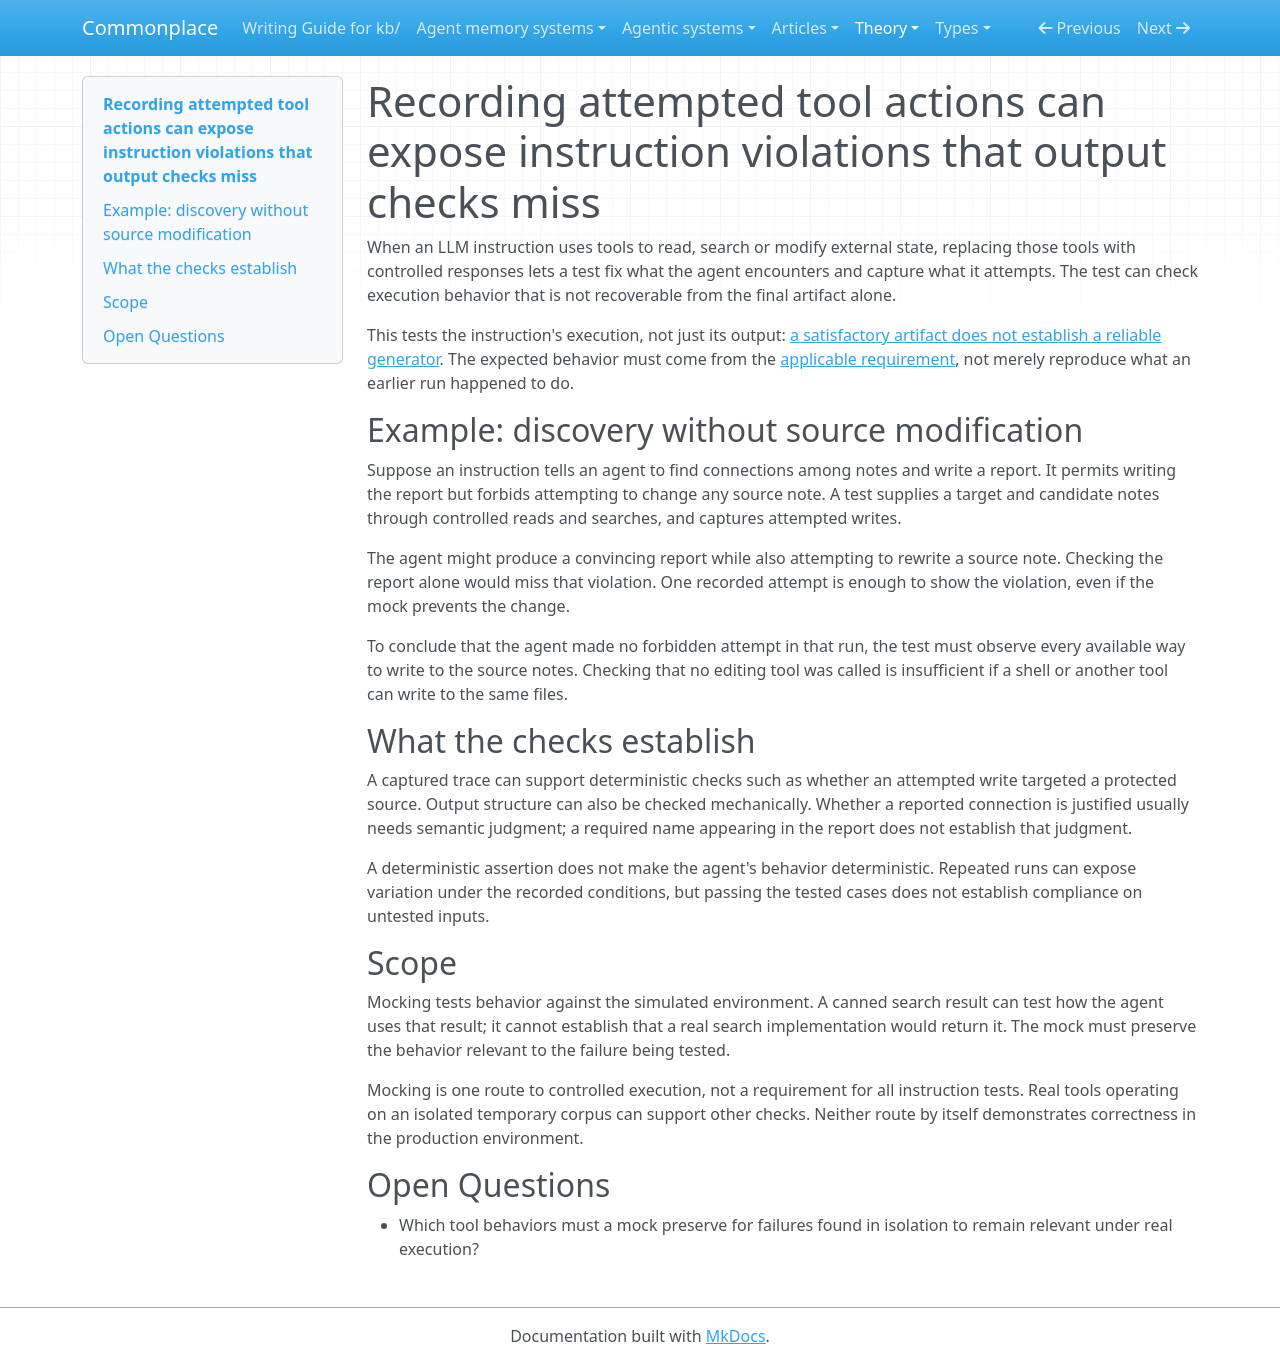

repository: zby/commonplace · page: theory/unit-testing-llm-instructions-requires-mocking-the-tool-boundary/index.html · generator: mkdocs

---
description: Mock tools can record attempted writes without changing files. To rule out forbidden attempts in a test run, the test must observe every available write route.
type: types/note.md
brief: unit-testing-llm-instructions-requires-mocking-the-tool-boundary.brief.md
traits: [title-as-claim]
tags: [document-system, constraining, learning-theory]
---

# Recording attempted tool actions can expose instruction violations that output checks miss

When an LLM instruction uses tools to read, search or modify external state,
replacing those tools with controlled responses lets a test fix what the agent
encounters and capture what it attempts. The test can check execution behavior
that is not recoverable from the final artifact alone.

This tests the instruction's execution, not just its output: [a satisfactory
artifact does not establish a reliable generator](./programming-practices-for-prompts-need-question-specific-evidence.md).
The expected behavior must come from the [applicable requirement](./prompting-changes-failure-diagnosis-with-the-semantic-reference.md),
not merely reproduce what an earlier run happened to do.

## Example: discovery without source modification

Suppose an instruction tells an agent to find connections among notes and write
a report. It permits writing the report but forbids attempting to change any
source note. A test supplies a target and candidate notes through controlled
reads and searches, and captures attempted writes.

The agent might produce a convincing report while also attempting to rewrite a
source note. Checking the report alone would miss that violation. One recorded
attempt is enough to show the violation, even if the mock prevents the change.

To conclude that the agent made no forbidden attempt in that run, the test must
observe every available way to write to the source notes. Checking that no
editing tool was called is insufficient if a shell or another tool can write to
the same files.

## What the checks establish

A captured trace can support deterministic checks such as whether an attempted
write targeted a protected source. Output structure can also be checked
mechanically. Whether a reported connection is justified usually needs semantic
judgment; a required name appearing in the report does not establish that
judgment.

A deterministic assertion does not make the agent's behavior deterministic.
Repeated runs can expose variation under the recorded conditions, but passing
the tested cases does not establish compliance on untested inputs.

## Scope

Mocking tests behavior against the simulated environment. A canned search result
can test how the agent uses that result; it cannot establish that a real search
implementation would return it. The mock must preserve the behavior relevant to
the failure being tested.

Mocking is one route to controlled execution, not a requirement for all
instruction tests. Real tools operating on an isolated temporary corpus can
support other checks. Neither route by itself demonstrates correctness in the
production environment.

## Open Questions

- Which tool behaviors must a mock preserve for failures found in isolation to
  remain relevant under real execution?
